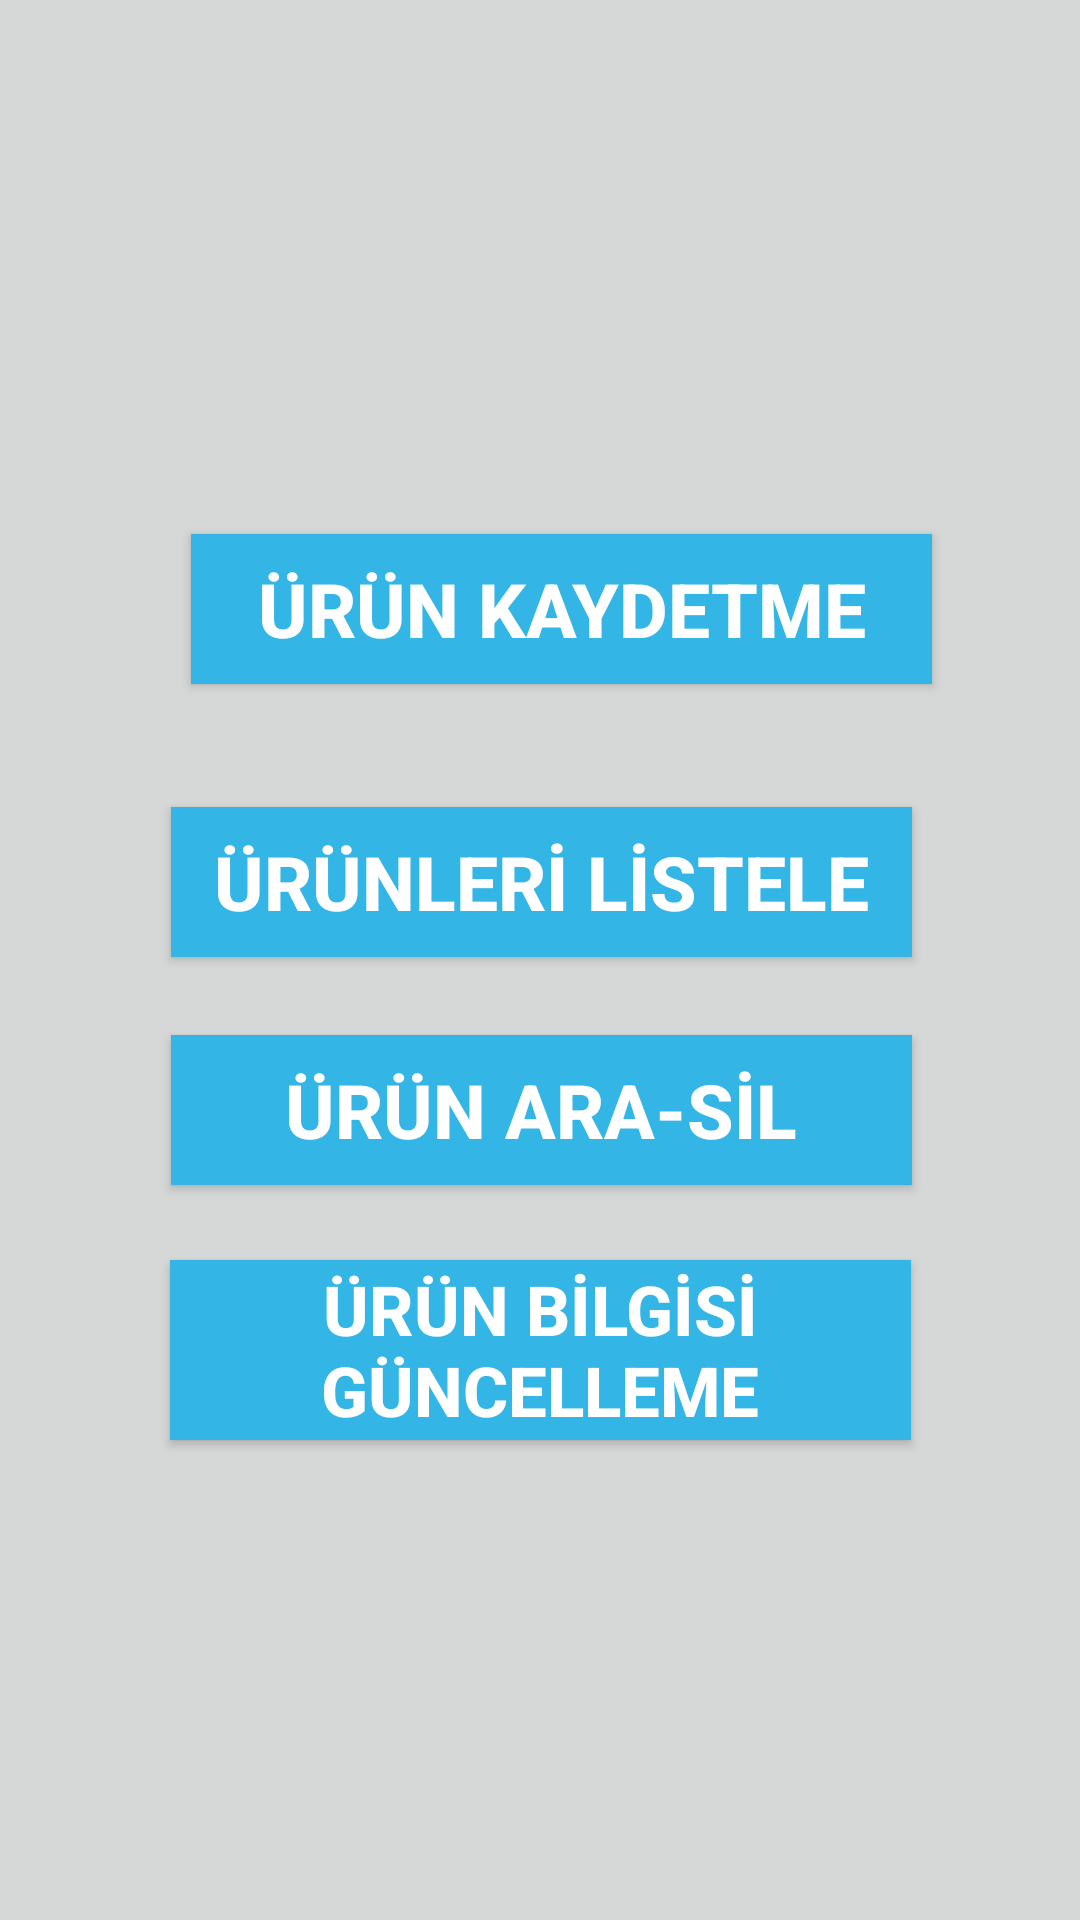

Layout XML and referenced resources for this Android screen:
<!-- AndroidManifest.xml: application theme AppTheme -->
<!-- res/layout/ana_menu.xml -->
<?xml version="1.0" encoding="utf-8"?>
<android.support.constraint.ConstraintLayout xmlns:android="http://schemas.android.com/apk/res/android"
    xmlns:app="http://schemas.android.com/apk/res-auto"
    xmlns:tools="http://schemas.android.com/tools"
    android:layout_width="match_parent"
    android:layout_height="match_parent"
    android:background="?attr/colorButtonNormal"
    tools:layout_editor_absoluteY="81dp"
    android:orientation="vertical"
    >

    <Button
        android:id="@+id/guncelStokButton"
        android:layout_width="247dp"
        android:layout_height="50dp"
        android:layout_above="@+id/stokkaydiButton"
        android:layout_alignParentLeft="true"
        android:layout_alignParentStart="true"
        android:layout_gravity="center"
        android:layout_marginEnd="8dp"
        android:layout_marginStart="8dp"
        android:layout_marginTop="8dp"
        android:background="@android:color/holo_blue_light"
        android:onClick="Tiklendi"
        android:text="ÜRÜN ARA-SİL"
        android:textColor="@android:color/background_light"
        android:textSize="25sp"
        android:textStyle="bold"
        android:translationY="18dp"
        app:layout_constraintEnd_toEndOf="parent"
        app:layout_constraintHorizontal_bias="0.504"
        app:layout_constraintStart_toStartOf="parent"
        app:layout_constraintTop_toBottomOf="@+id/urunListeBtn1" />

    <Button
        android:id="@+id/stokkaydiButton"
        android:layout_width="247dp"
        android:layout_height="50dp"

        android:layout_gravity="center"
        android:layout_marginEnd="8dp"
        android:layout_marginStart="8dp"
        android:layout_marginTop="8dp"
        android:background="@android:color/holo_blue_light"
        android:onClick="Tiklendi"
        android:text="ÜRÜN KAYDETME"
        android:textColor="@android:color/background_light"
        android:textSize="25sp"
        android:textStyle="bold"
        android:translationY="35dp"
        app:layout_constraintEnd_toEndOf="parent"
        app:layout_constraintHorizontal_bias="0.574"
        app:layout_constraintStart_toStartOf="parent"
        app:layout_constraintTop_toBottomOf="@+id/textView13"
        tools:ignore="MissingConstraints" />


    <Button
        android:id="@+id/urunCikisButton"
        android:layout_width="247dp"
        android:layout_height="60dp"
        android:layout_gravity="center"
        android:layout_marginEnd="8dp"
        android:layout_marginStart="8dp"
        android:layout_marginTop="8dp"
        android:background="@android:color/holo_blue_light"
        android:onClick="Tiklendi"
        android:text="ÜRÜN BİLGİSİ GÜNCELLEME"
        android:textColor="@android:color/background_light"
        android:textSize="23sp"
        android:textStyle="bold"
        android:translationY="35dp"
        app:layout_constraintEnd_toEndOf="parent"
        app:layout_constraintStart_toStartOf="parent"
        app:layout_constraintTop_toBottomOf="@+id/guncelStokButton" />

    <Button
        android:id="@+id/urunListeBtn1"
        android:layout_width="247dp"
        android:layout_height="50dp"
        android:layout_marginEnd="8dp"
        android:layout_marginStart="8dp"
        android:layout_marginTop="76dp"
        android:background="@android:color/holo_blue_light"
        android:text="ÜRÜNLERİ LİSTELE"
        android:textColor="@android:color/background_light"
        android:textSize="25sp"
        android:textStyle="bold"
        app:layout_constraintEnd_toEndOf="parent"
        app:layout_constraintHorizontal_bias="0.504"
        app:layout_constraintStart_toStartOf="parent"
        app:layout_constraintTop_toBottomOf="@+id/stokkaydiButton" />

    <TextView
        android:id="@+id/textView13"
        android:layout_width="wrap_content"
        android:layout_height="135dp"
        tools:layout_editor_absoluteX="155dp"
        tools:layout_editor_absoluteY="0dp" />


</android.support.constraint.ConstraintLayout>
<!-- resources referenced by this layout -->
<resources>
  <style name="AppTheme" parent="Theme.AppCompat.Light.DarkActionBar">
          
          <item name="colorPrimary">@color/colorPrimary</item>
          <item name="colorPrimaryDark">@color/colorPrimaryDark</item>
          <item name="colorAccent">@color/colorAccent</item>
      </style>
  <!-- not gathered from this repository: default colours our renderer supplied (Android Studio template values) -->
  <color name="colorPrimary">#FF6200EE</color>
  <color name="colorPrimaryDark">#FF3700B3</color>
  <color name="colorAccent">#FF03DAC5</color>
</resources>
